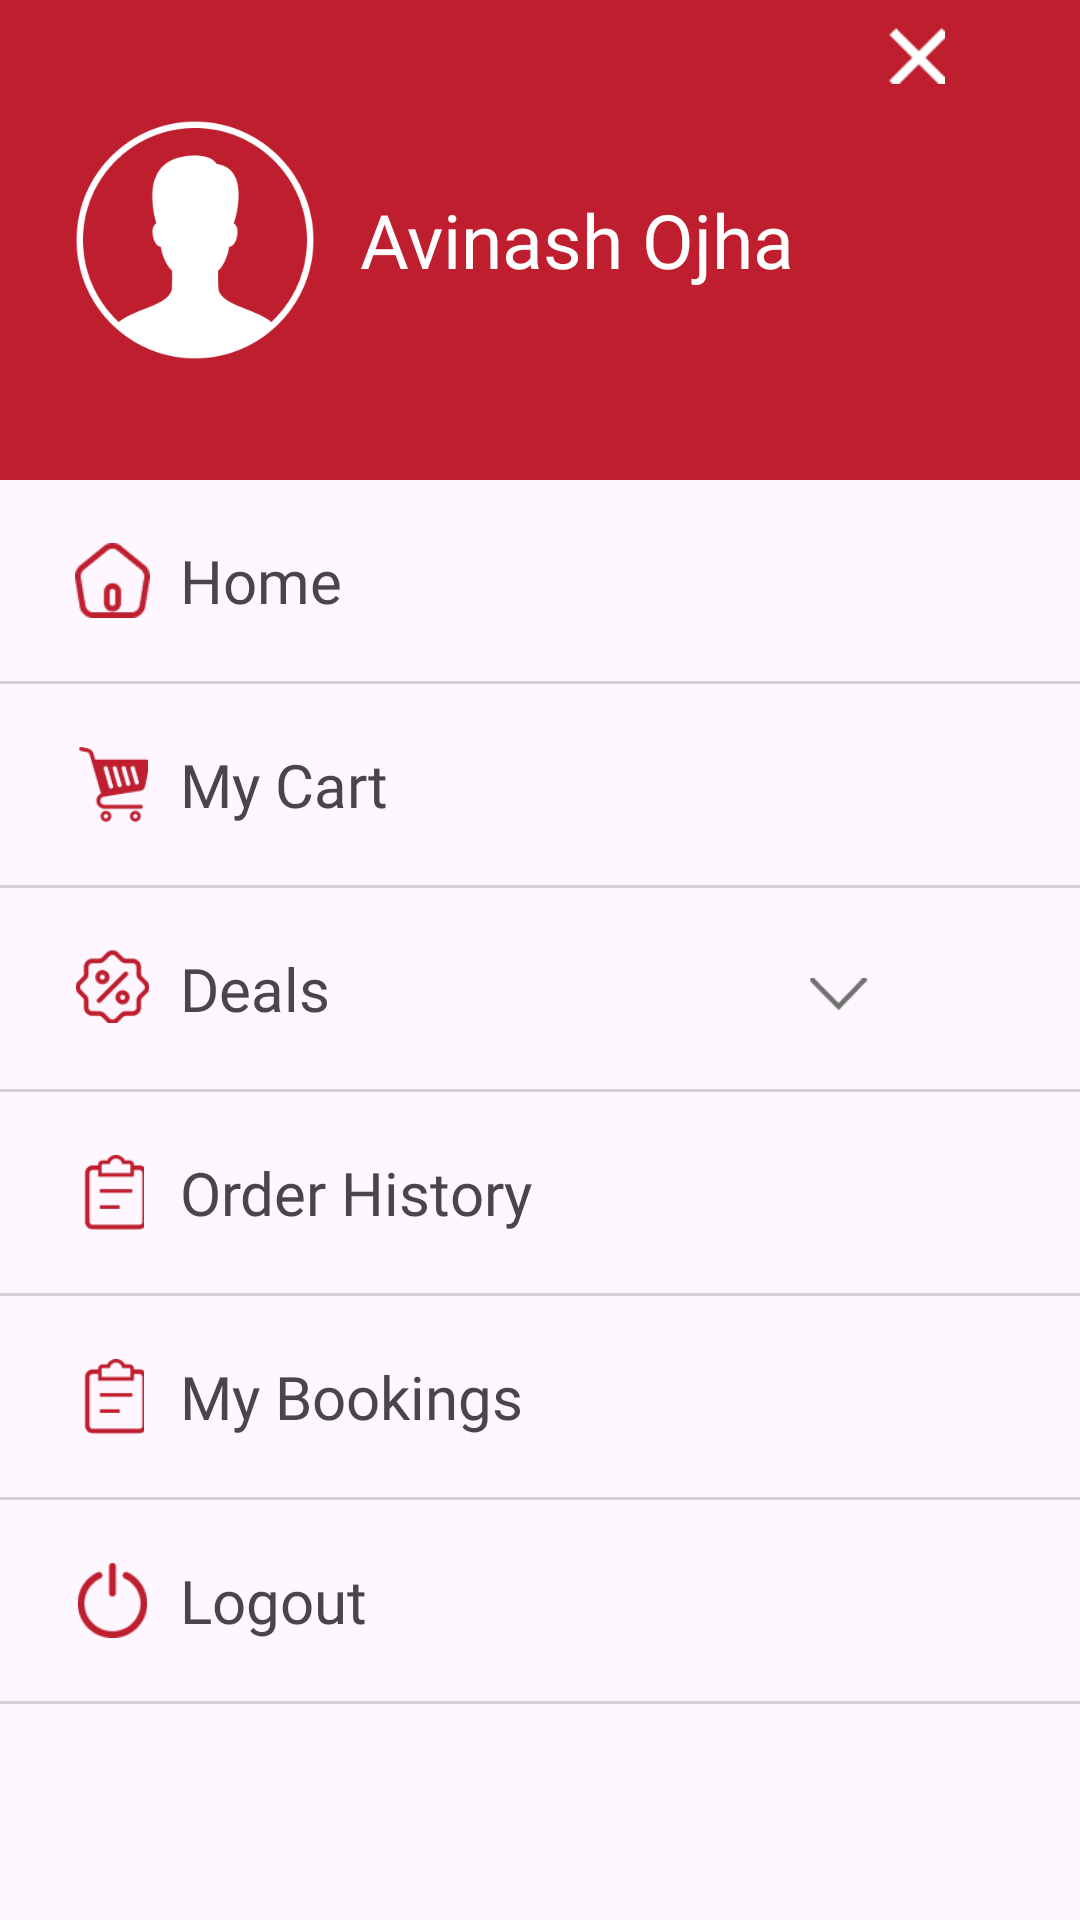

Here is an Android app screen rendered from its layout file. Give the layout XML and the strings, colors and styles it references.
<!-- AndroidManifest.xml: application theme Theme.HomePageExobe -->
<!-- res/layout/side_menu.xml -->
<?xml version="1.0" encoding="utf-8"?>
<androidx.drawerlayout.widget.DrawerLayout xmlns:android="http://schemas.android.com/apk/res/android"
    xmlns:app="http://schemas.android.com/apk/res-auto"
    android:layout_width="match_parent"
    android:layout_height="match_parent"
    android:orientation="vertical">

    <LinearLayout
        android:layout_width="match_parent"
        android:layout_height="match_parent"
        android:orientation="vertical">
        <LinearLayout
            android:layout_width="match_parent"
            android:layout_height="160dp"
            android:background="@color/red"
            android:orientation="horizontal"
            android:gravity="center_vertical">

            <ImageView
                android:layout_width="80dp"
                android:layout_height="80dp"
                android:layout_marginStart="25dp"
                android:src="@drawable/user_male_icon"
                app:tint="@color/white" />
            <TextView
                android:layout_width="wrap_content"
                android:layout_height="wrap_content"
                android:text="@string/user_name"
                android:fontFamily="@font/sans_medium"
                android:textColor="@color/white"
                android:layout_marginStart="15dp"
                android:textSize="25sp"/>

            <ImageView
                android:id="@+id/closeMenuIcon"
                android:layout_width="20dp"
                android:layout_height="20dp"
                android:src="@drawable/close_icon"
                android:layout_gravity="top"
                android:layout_marginStart="30dp"
                android:layout_marginTop="8dp"
                app:tint="@color/white" />
        </LinearLayout>
        
        <LinearLayout
            android:layout_width="match_parent"
            android:layout_height="wrap_content"
            android:orientation="horizontal"
            android:gravity="center_vertical"
            android:paddingHorizontal="25dp"
            android:paddingVertical="20dp">
            
            <ImageView
                android:layout_width="25dp"
                android:layout_height="25dp"
                android:src="@drawable/home_icon_hollow"/>

            <TextView
                android:layout_width="wrap_content"
                android:layout_height="wrap_content"
                android:text="Home"
                android:layout_marginStart="10dp"
                android:textSize="20sp"
                android:fontFamily="@font/sans_medium"/>
        </LinearLayout>

        <View
            android:layout_width="match_parent"
            android:layout_height="1dp"
            android:background="@color/line_break"/>


        <LinearLayout
            android:layout_width="match_parent"
            android:layout_height="wrap_content"
            android:orientation="horizontal"
            android:gravity="center_vertical"
            android:paddingHorizontal="25dp"
            android:paddingVertical="20dp">

            <ImageView
                android:layout_width="25dp"
                android:layout_height="25dp"
                android:src="@drawable/cart_icon"
                app:tint="@color/red" />

            <TextView
                android:layout_width="wrap_content"
                android:layout_height="wrap_content"
                android:text="My Cart"
                android:layout_marginStart="10dp"
                android:textSize="20sp"
                android:fontFamily="@font/sans_medium"/>
        </LinearLayout>
        <View
            android:layout_width="match_parent"
            android:layout_height="1dp"
            android:background="@color/line_break"/>

            <LinearLayout
                android:layout_width="match_parent"
                android:layout_height="wrap_content"
                android:orientation="vertical"
                android:gravity="center_vertical"
                android:paddingHorizontal="25dp"
                android:paddingVertical="20dp">

                <LinearLayout
                    android:id="@+id/sideMenuDeals"
                    android:layout_width="match_parent"
                    android:layout_height="wrap_content"
                    android:orientation="horizontal">

                    <ImageView
                        android:layout_width="25dp"
                        android:layout_height="25dp"
                        android:src="@drawable/deals_icon"
                        app:tint="@color/red"/>

                    <TextView
                        android:layout_width="wrap_content"
                        android:layout_height="wrap_content"
                        android:text="Deals"
                        android:layout_marginStart="10dp"
                        android:textSize="20sp"
                        android:fontFamily="@font/sans_medium"/>

                    <ImageView
                        android:id="@+id/dropdownIcon"
                        android:layout_width="20dp"
                        android:layout_height="20dp"
                        android:layout_marginStart="160dp"
                        android:layout_marginTop="6dp"
                        android:rotation="180"
                        android:src="@drawable/dropdown_icon" />

                </LinearLayout>
                <TextView
                    android:id="@+id/drawerDealsOnProducts"
                    android:layout_width="wrap_content"
                    android:layout_height="wrap_content"
                    android:text="Deals on products"
                    android:textSize="15sp"
                    android:layout_marginStart="35dp"
                    android:paddingVertical="8dp"
                    android:textColor="@color/light_gray"
                    android:visibility="gone"/>

                <TextView
                    android:id="@+id/drawerDealsOnServices"
                    android:layout_width="wrap_content"
                    android:layout_height="wrap_content"
                    android:text="Deals on services"
                    android:textSize="15sp"
                    android:layout_marginStart="35dp"
                    android:paddingTop="8dp"
                    android:textColor="@color/light_gray"
                    android:visibility="gone"/>
            </LinearLayout>
        <View
            android:layout_width="match_parent"
            android:layout_height="1dp"
            android:background="@color/line_break"/>


        <LinearLayout
            android:layout_width="match_parent"
            android:layout_height="wrap_content"
            android:orientation="horizontal"
            android:gravity="center_vertical"
            android:paddingHorizontal="25dp"
            android:paddingVertical="20dp">

            <ImageView
                android:layout_width="25dp"
                android:layout_height="25dp"
                android:src="@drawable/order_booking_icon"
                app:tint="@color/red" />

            <TextView
                android:layout_width="wrap_content"
                android:layout_height="wrap_content"
                android:text="Order History"
                android:layout_marginStart="10dp"
                android:textSize="20sp"
                android:fontFamily="@font/sans_medium"/>
        </LinearLayout>
        <View
            android:layout_width="match_parent"
            android:layout_height="1dp"
            android:background="@color/line_break"/>

        <LinearLayout
            android:layout_width="match_parent"
            android:layout_height="wrap_content"
            android:orientation="horizontal"
            android:gravity="center_vertical"
            android:paddingHorizontal="25dp"
            android:paddingVertical="20dp">

            <ImageView
                android:layout_width="25dp"
                android:layout_height="25dp"
                android:src="@drawable/order_booking_icon"
                app:tint="@color/red" />

            <TextView
                android:layout_width="wrap_content"
                android:layout_height="wrap_content"
                android:text="My Bookings"
                android:layout_marginStart="10dp"
                android:textSize="20sp"
                android:fontFamily="@font/sans_medium"/>
        </LinearLayout>
        <View
            android:layout_width="match_parent"
            android:layout_height="1dp"
            android:background="@color/line_break"/>

        <LinearLayout
            android:layout_width="match_parent"
            android:layout_height="wrap_content"
            android:orientation="horizontal"
            android:gravity="center_vertical"
            android:paddingHorizontal="25dp"
            android:paddingVertical="20dp">

            <ImageView
                android:layout_width="25dp"
                android:layout_height="25dp"
                android:src="@drawable/logout_icon"
                app:tint="@color/red" />

            <TextView
                android:layout_width="wrap_content"
                android:layout_height="wrap_content"
                android:text="Logout"
                android:layout_marginStart="10dp"
                android:textSize="20sp"
                android:fontFamily="@font/sans_medium"/>
        </LinearLayout>
        <View
            android:layout_width="match_parent"
            android:layout_height="1dp"
            android:background="@color/line_break"/>

    </LinearLayout>

</androidx.drawerlayout.widget.DrawerLayout>
<!-- resources referenced by this layout -->
<resources>
  <color name="light_gray">#707070</color>
  <color name="line_break">#D2D2D2</color>
  <color name="red">#BF1E2E</color>
  <color name="white">#FFFFFFFF</color>
  <!-- drawable cart_icon: png bitmap (drawable, 1211 bytes) -->
  <!-- drawable close_icon: png bitmap (drawable, 531 bytes) -->
  <!-- drawable deals_icon: png bitmap (drawable, 1212 bytes) -->
  <!-- drawable dropdown_icon: png bitmap (drawable, 546 bytes) -->
  <!-- drawable home_icon_hollow: png bitmap (drawable, 1442 bytes) -->
  <!-- drawable logout_icon: png bitmap (drawable, 1431 bytes) -->
  <!-- drawable order_booking_icon: png bitmap (drawable, 937 bytes) -->
  <!-- drawable user_male_icon: png bitmap (drawable, 9014 bytes) -->
  <string name="user_name">Avinash Ojha</string>
  <style name="Theme.HomePageExobe" parent="Base.Theme.HomePageExobe" />
  <style name="Base.Theme.HomePageExobe" parent="Theme.Material3.DayNight.NoActionBar">
          
           <item name="colorPrimary">@color/red</item>
      </style>
</resources>
